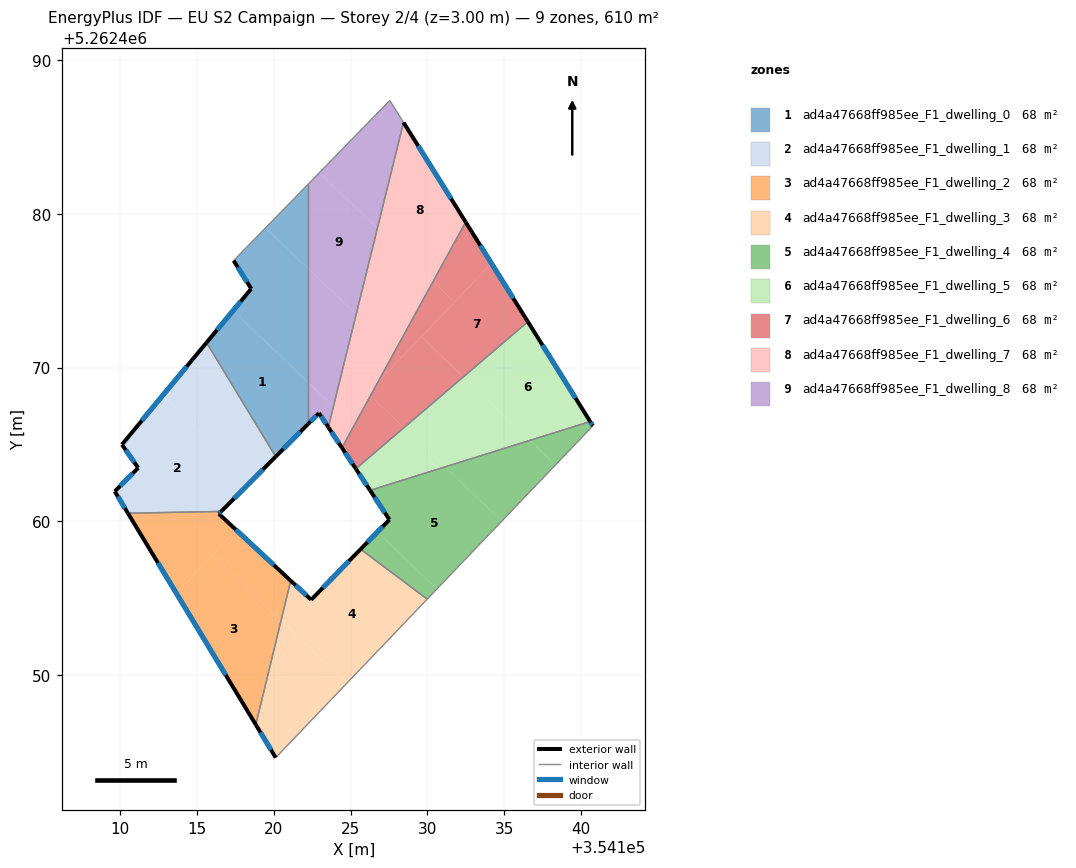
=== STOREY PLAN SPEC (per zone: floor XY polygon, exterior-wall plan segments, windows/doors) ===
zone 1: ad4a47668ff985ee_F1_dwelling_0  (67.7 m²)
  floor: (354122.23, 5262469.05) (354122.23, 5262466.32) (354120.14, 5262464.21) (354115.64, 5262471.62) (354117.36, 5262473.70)
  floor: (354122.23, 5262476.45) (354122.23, 5262469.05) (354117.36, 5262473.70) (354118.54, 5262475.12) (354117.40, 5262476.95) (354119.48, 5262479.08)
  floor: (354122.23, 5262481.91) (354122.23, 5262476.45) (354119.48, 5262479.08)
  exterior wall: (354120.14, 5262464.21) – (354122.23, 5262466.32)  [3.0 m]
    window: (354120.63, 5262464.70) – (354121.74, 5262465.82)  [2.5 m²]
  exterior wall: (354118.54, 5262475.12) – (354115.64, 5262471.62)  [4.5 m]
    window: (354117.86, 5262474.30) – (354116.32, 5262472.44)  [3.8 m²]
  exterior wall: (354117.40, 5262476.95) – (354118.54, 5262475.12)  [2.2 m]
    window: (354117.67, 5262476.52) – (354118.28, 5262475.55)  [1.8 m²]
  interior walls: 3
zone 2: ad4a47668ff985ee_F1_dwelling_1  (67.7 m²)
  floor: (354118.60, 5262462.66) (354116.60, 5262460.64) (354110.53, 5262460.53) (354109.67, 5262461.94) (354111.19, 5262463.47) (354110.14, 5262464.99) (354112.80, 5262468.20)
  floor: (354115.64, 5262471.62) (354120.14, 5262464.21) (354118.60, 5262462.66) (354112.80, 5262468.20)
  exterior wall: (354115.64, 5262471.62) – (354110.14, 5262464.99)  [8.6 m]
    window: (354114.35, 5262470.06) – (354111.43, 5262466.55)  [7.3 m²]
  exterior wall: (354116.60, 5262460.64) – (354120.14, 5262464.21)  [5.0 m]
    window: (354117.43, 5262461.48) – (354119.30, 5262463.37)  [4.2 m²]
  exterior wall: (354109.67, 5262461.94) – (354110.53, 5262460.53)  [1.7 m]
    window: (354109.87, 5262461.61) – (354110.33, 5262460.86)  [1.4 m²]
  exterior wall: (354111.19, 5262463.47) – (354109.67, 5262461.94)  [2.2 m]
    window: (354110.84, 5262463.11) – (354110.03, 5262462.30)  [1.8 m²]
  exterior wall: (354110.14, 5262464.99) – (354111.19, 5262463.47)  [1.8 m]
    window: (354110.39, 5262464.63) – (354110.95, 5262463.83)  [1.6 m²]
  interior walls: 2
zone 3: ad4a47668ff985ee_F1_dwelling_2  (67.7 m²)
  floor: (354120.48, 5262453.55) (354118.84, 5262446.78) (354113.67, 5262455.33) (354116.04, 5262457.80)
  floor: (354116.60, 5262460.64) (354116.44, 5262460.49) (354117.58, 5262459.42) (354113.67, 5262455.33) (354110.53, 5262460.53)
  floor: (354121.11, 5262456.14) (354120.48, 5262453.55) (354116.04, 5262457.80) (354117.58, 5262459.42)
  exterior wall: (354116.44, 5262460.49) – (354116.60, 5262460.64)  [0.2 m]
    window: (354116.48, 5262460.52) – (354116.56, 5262460.61)  [0.2 m²]
  exterior wall: (354121.11, 5262456.14) – (354116.44, 5262460.49)  [6.4 m]
    window: (354120.01, 5262457.16) – (354117.54, 5262459.46)  [5.4 m²]
  exterior wall: (354110.53, 5262460.53) – (354118.84, 5262446.78)  [16.1 m]
    window: (354112.48, 5262457.30) – (354116.89, 5262450.01)  [13.6 m²]
  interior walls: 2
zone 4: ad4a47668ff985ee_F1_dwelling_3  (67.7 m²)
  floor: (354129.99, 5262454.94) (354124.76, 5262449.47) (354120.48, 5262453.55) (354121.11, 5262456.14) (354122.44, 5262454.90) (354125.65, 5262458.19)
  floor: (354124.76, 5262449.47) (354120.14, 5262444.64) (354118.84, 5262446.78) (354120.48, 5262453.55)
  exterior wall: (354122.44, 5262454.90) – (354121.11, 5262456.14)  [1.8 m]
    window: (354122.13, 5262455.19) – (354121.42, 5262455.85)  [1.5 m²]
  exterior wall: (354125.65, 5262458.19) – (354122.44, 5262454.90)  [4.6 m]
    window: (354124.90, 5262457.41) – (354123.20, 5262455.67)  [3.9 m²]
  exterior wall: (354118.84, 5262446.78) – (354120.14, 5262444.64)  [2.5 m]
    window: (354119.15, 5262446.27) – (354119.83, 5262445.14)  [2.1 m²]
  interior walls: 3
zone 5: ad4a47668ff985ee_F1_dwelling_4  (67.7 m²)
  floor: (354134.84, 5262460.01) (354130.62, 5262455.60) (354126.74, 5262459.30) (354127.53, 5262460.11) (354126.27, 5262462.01) (354131.15, 5262463.54)
  floor: (354130.62, 5262455.60) (354129.99, 5262454.94) (354125.65, 5262458.19) (354126.74, 5262459.30)
  floor: (354138.33, 5262463.67) (354134.84, 5262460.01) (354131.15, 5262463.54) (354136.66, 5262465.26)
  floor: (354140.58, 5262466.49) (354140.76, 5262466.21) (354138.33, 5262463.67) (354136.66, 5262465.26)
  exterior wall: (354127.53, 5262460.11) – (354125.65, 5262458.19)  [2.7 m]
    window: (354127.09, 5262459.66) – (354126.09, 5262458.64)  [2.3 m²]
  exterior wall: (354126.27, 5262462.01) – (354127.53, 5262460.11)  [2.3 m]
    window: (354126.57, 5262461.57) – (354127.23, 5262460.56)  [1.9 m²]
  exterior wall: (354140.76, 5262466.21) – (354140.58, 5262466.49)  [0.3 m]
    window: (354140.72, 5262466.27) – (354140.62, 5262466.42)  [0.3 m²]
  interior walls: 3
zone 6: ad4a47668ff985ee_F1_dwelling_5  (67.7 m²)
  floor: (354136.53, 5262472.98) (354140.58, 5262466.49) (354136.66, 5262465.26) (354132.34, 5262469.39)
  floor: (354136.66, 5262465.26) (354131.15, 5262463.54) (354128.48, 5262466.09) (354132.34, 5262469.39)
  floor: (354131.15, 5262463.54) (354126.27, 5262462.01) (354125.34, 5262463.41) (354128.48, 5262466.09)
  exterior wall: (354125.34, 5262463.41) – (354126.27, 5262462.01)  [1.7 m]
    window: (354125.56, 5262463.09) – (354126.05, 5262462.34)  [1.4 m²]
  exterior wall: (354140.58, 5262466.49) – (354136.53, 5262472.98)  [7.6 m]
    window: (354139.63, 5262468.01) – (354137.48, 5262471.45)  [6.5 m²]
  interior walls: 2
zone 7: ad4a47668ff985ee_F1_dwelling_6  (67.7 m²)
  floor: (354128.31, 5262470.64) (354126.77, 5262469.04) (354127.88, 5262471.05)
  floor: (354132.49, 5262479.46) (354134.17, 5262476.77) (354131.76, 5262474.26) (354130.37, 5262475.59)
  floor: (354134.17, 5262476.77) (354136.53, 5262472.98) (354132.34, 5262469.39) (354129.61, 5262472.00)
  floor: (354132.34, 5262469.39) (354128.48, 5262466.09) (354126.30, 5262468.17) (354126.77, 5262469.04) (354129.61, 5262472.00)
  floor: (354131.76, 5262474.26) (354128.31, 5262470.64) (354127.88, 5262471.05) (354130.37, 5262475.59)
  floor: (354128.48, 5262466.09) (354125.34, 5262463.41) (354124.44, 5262464.78) (354126.30, 5262468.17)
  exterior wall: (354124.44, 5262464.78) – (354125.34, 5262463.41)  [1.6 m]
    window: (354124.65, 5262464.46) – (354125.13, 5262463.74)  [1.4 m²]
  exterior wall: (354136.53, 5262472.98) – (354132.49, 5262479.46)  [7.6 m]
    window: (354135.58, 5262474.50) – (354133.44, 5262477.94)  [6.4 m²]
  interior walls: 2
zone 8: ad4a47668ff985ee_F1_dwelling_7  (67.7 m²)
  floor: (354128.45, 5262485.93) (354132.49, 5262479.46) (354130.37, 5262475.59) (354126.75, 5262479.05)
  floor: (354126.77, 5262469.04) (354126.30, 5262468.17) (354126.12, 5262468.35)
  floor: (354124.61, 5262466.77) (354123.73, 5262465.85) (354123.56, 5262466.12) (354123.89, 5262467.46)
  floor: (354127.88, 5262471.05) (354126.77, 5262469.04) (354124.61, 5262466.77) (354123.89, 5262467.46) (354125.37, 5262473.45)
  floor: (354126.30, 5262468.17) (354124.44, 5262464.78) (354123.56, 5262466.12) (354123.73, 5262465.85) (354126.12, 5262468.35)
  floor: (354130.37, 5262475.59) (354127.88, 5262471.05) (354125.37, 5262473.45) (354126.75, 5262479.05)
  exterior wall: (354123.56, 5262466.12) – (354124.44, 5262464.78)  [1.6 m]
    window: (354123.76, 5262465.80) – (354124.23, 5262465.10)  [1.4 m²]
  exterior wall: (354132.49, 5262479.46) – (354128.45, 5262485.93)  [7.6 m]
    window: (354131.54, 5262480.98) – (354129.39, 5262484.41)  [6.4 m²]
  interior walls: 2
zone 9: ad4a47668ff985ee_F1_dwelling_8  (67.7 m²)
  floor: (354126.75, 5262479.05) (354125.37, 5262473.45) (354122.23, 5262476.45) (354122.23, 5262481.91) (354122.97, 5262482.66)
  floor: (354127.55, 5262487.36) (354128.45, 5262485.93) (354126.75, 5262479.05) (354122.97, 5262482.66)
  floor: (354123.89, 5262467.46) (354123.56, 5262466.12) (354122.95, 5262467.04) (354122.23, 5262466.32) (354122.23, 5262469.05)
  floor: (354125.37, 5262473.45) (354123.89, 5262467.46) (354122.23, 5262469.05) (354122.23, 5262476.45)
  exterior wall: (354122.95, 5262467.04) – (354123.56, 5262466.12)  [1.1 m]
    window: (354123.09, 5262466.82) – (354123.41, 5262466.34)  [0.9 m²]
  exterior wall: (354122.23, 5262466.32) – (354122.95, 5262467.04)  [1.0 m]
    window: (354122.40, 5262466.49) – (354122.78, 5262466.87)  [0.9 m²]
  interior walls: 4

=== DERIVED (storey summary) ===
Building: EU S2 Campaign
Storey: 2 of 4  (floor level z = 3.00 m)
Storey gross floor area: 609.6 m²
Zones on this storey: 9
  - ad4a47668ff985ee_F1_dwelling_0: floor 67.7 m²; exterior wall 9.7 m (29.0 m²); 3 window(s) 8.2 m²; WWR 28.1%
  - ad4a47668ff985ee_F1_dwelling_1: floor 67.7 m²; exterior wall 19.3 m (57.9 m²); 5 window(s) 16.3 m²; WWR 28.1%
  - ad4a47668ff985ee_F1_dwelling_2: floor 67.7 m²; exterior wall 22.7 m (68.0 m²); 3 window(s) 19.1 m²; WWR 28.1%
  - ad4a47668ff985ee_F1_dwelling_3: floor 67.7 m²; exterior wall 8.9 m (26.7 m²); 3 window(s) 7.5 m²; WWR 28.1%
  - ad4a47668ff985ee_F1_dwelling_4: floor 67.7 m²; exterior wall 5.3 m (15.9 m²); 3 window(s) 4.5 m²; WWR 28.1%
  - ad4a47668ff985ee_F1_dwelling_5: floor 67.7 m²; exterior wall 9.3 m (28.0 m²); 2 window(s) 7.9 m²; WWR 28.1%
  - ad4a47668ff985ee_F1_dwelling_6: floor 67.7 m²; exterior wall 9.3 m (27.8 m²); 2 window(s) 7.8 m²; WWR 28.1%
  - ad4a47668ff985ee_F1_dwelling_7: floor 67.7 m²; exterior wall 9.2 m (27.7 m²); 2 window(s) 7.8 m²; WWR 28.1%
  - ad4a47668ff985ee_F1_dwelling_8: floor 67.7 m²; exterior wall 2.1 m (6.4 m²); 2 window(s) 1.8 m²; WWR 28.1%
Zone adjacency (shared interzone walls):
  - ad4a47668ff985ee_F1_dwelling_0 ↔ ad4a47668ff985ee_F1_dwelling_1
  - ad4a47668ff985ee_F1_dwelling_0 ↔ ad4a47668ff985ee_F1_dwelling_8
  - ad4a47668ff985ee_F1_dwelling_1 ↔ ad4a47668ff985ee_F1_dwelling_2
  - ad4a47668ff985ee_F1_dwelling_2 ↔ ad4a47668ff985ee_F1_dwelling_3
  - ad4a47668ff985ee_F1_dwelling_3 ↔ ad4a47668ff985ee_F1_dwelling_4
  - ad4a47668ff985ee_F1_dwelling_4 ↔ ad4a47668ff985ee_F1_dwelling_5
  - ad4a47668ff985ee_F1_dwelling_5 ↔ ad4a47668ff985ee_F1_dwelling_6
  - ad4a47668ff985ee_F1_dwelling_6 ↔ ad4a47668ff985ee_F1_dwelling_7
  - ad4a47668ff985ee_F1_dwelling_7 ↔ ad4a47668ff985ee_F1_dwelling_8